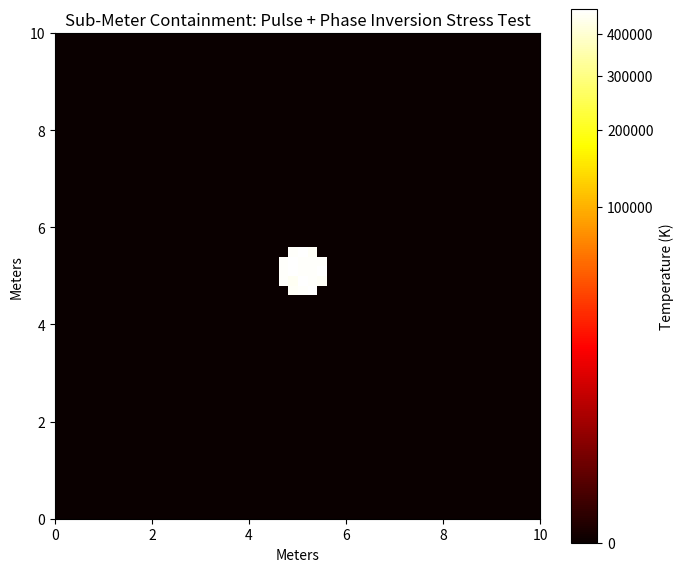

This figure's Python source:
# Sub-meter Dawn Field Theory containment experiment with noise injection and failure probing
# Goal: Compress entropy containment into under 1m radius using RBF + QBE principles, then test noise resilience

import numpy as np
import matplotlib.pyplot as plt
from matplotlib.colors import PowerNorm

# Grid parameters (20cm resolution over 10m x 10m)
dx_m = 0.2
grid_size_m = 10
grid_size = int(grid_size_m / dx_m)
center = (grid_size // 2, grid_size // 2)
timesteps = 500
initial_temperature = 1e6  # reduced to avoid overflow
blast_radius_m = 0.5  # 50 cm

# Coordinate grid
dx_km = dx_m / 1000
Y, X = np.ogrid[:grid_size, :grid_size]
dist = np.sqrt((X - center[0])**2 + (Y - center[1])**2) * dx_m
mask = dist < blast_radius_m

# Fields
T = np.zeros((grid_size, grid_size))
I = np.zeros_like(T)
M = np.zeros_like(T)
T[mask] = initial_temperature

# High-frequency structured field lattice
Phi = np.sin(2 * np.pi * X / 5) * np.cos(2 * np.pi * Y / 5)
Phi = (Phi - Phi.min()) / (Phi.max() - Phi.min()) + 0.5

# Parameters
alpha = 0.001
lambda_0 = 3.0  # aggressive coupling
gamma_T = 0.12
gamma_I = 0.08

# Noise parameters (scaled down and localized)
thermal_noise_amp = 1000       # reduced
informatic_noise_amp = 0.01    # reduced
phi_distortion_amp = 0.03      # slight distortion

# Temporal pulse parameters
pulse_step = 250
pulse_strength = 5e5  # energy added suddenly

# Logging
failure_time = None
leakage_logged = False
leakage_threshold = 1.0  # meters (converted to grid cells)
containment_radius = blast_radius_m + leakage_threshold
def get_leakage_area():
    return np.sum(dist[(T > 1000)] > containment_radius)

# Simulation
for t in range(timesteps):
    active_mask = (T > 1000)
    thermal_noise = (np.random.rand(*T.shape) - 0.5) * 2 * thermal_noise_amp * active_mask
    informatic_noise = (np.random.rand(*I.shape) - 0.5) * 2 * informatic_noise_amp * I * active_mask
    phi_noise = 1 + (np.random.rand(*Phi.shape) - 0.5) * 2 * phi_distortion_amp

    # Apply temporal energy pulse at defined step
    if t == pulse_step:
        T[mask] += pulse_strength

    # Invert Phi lattice midway to simulate phase inversion
    Phi_effective = Phi.copy()
    if t == pulse_step:
        Phi_effective = 1.0 - Phi_effective

    imbalance = np.abs(T - I)
    M += imbalance * 0.001

    T_clipped = np.clip(T, 0, 1e6)
    I_clipped = np.clip(I, 0, 1e6)
    RBF = np.exp(-gamma_T * T_clipped) * np.exp(-gamma_I * I_clipped)

    stabilized = lambda_0 * RBF * ((T - I) / (1 + alpha * M)) * Phi_effective * phi_noise
    T *= 0.997
    I *= 0.996
    T += thermal_noise
    I += informatic_noise
    T -= stabilized * 0.45
    I += stabilized * 0.3

    if not leakage_logged:
        if get_leakage_area() > 0:
            failure_time = t
            leakage_logged = True

# Visualization
fig, ax = plt.subplots(figsize=(7, 6))
norm = PowerNorm(gamma=0.3, vmin=0, vmax=np.max(T))
img = ax.imshow(T, cmap="hot", origin="lower",
                extent=[0, grid_size_m, 0, grid_size_m], norm=norm)
ax.set_title("Sub-Meter Containment: Pulse + Phase Inversion Stress Test")
ax.set_xlabel("Meters")
ax.set_ylabel("Meters")
plt.colorbar(img, ax=ax, label="Temperature (K)")
plt.tight_layout()
plt.show()

if failure_time is not None:
    print(f"Containment failure detected at timestep {failure_time}.")
else:
    print("Containment maintained under pulse and phase inversion stress.")
